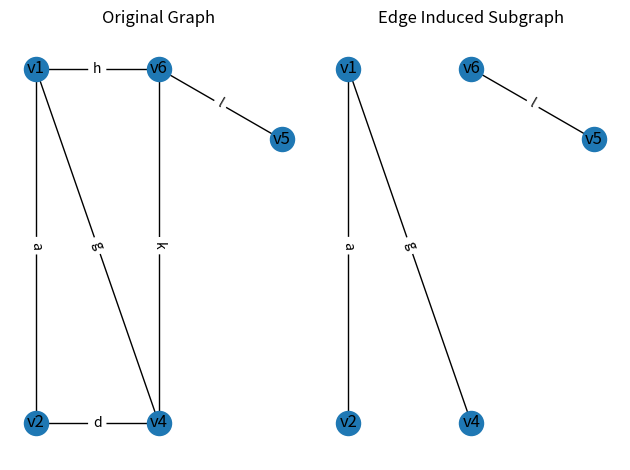

Python code for this plot:
# Edge induced subgraph
import networkx as nx
import matplotlib.pyplot as plt

edges = {
    'a': ('v1', 'v2'),
    'd': ('v2', 'v4'),
    'g': ('v1', 'v4'),
    'h': ('v1', 'v6'),
    'k': ('v6', 'v4'),
    'l': ('v6', 'v5')
}

G = nx.Graph()
G.add_edges_from(edges.values())

T = ['a', 'g', 'l']  

H = nx.Graph()
for e in T:
    u, v = edges[e]
    H.add_edge(u, v)

pos = {
    'v1': (0, 1),
    'v2': (0, 0),
    'v4': (1, 0),
    'v6': (1, 1),
    'v5': (2, 0.8)
}

# Plot Original Graph 
plt.subplot(1, 2, 1)
nx.draw(G, pos, with_labels=True)
nx.draw_networkx_edge_labels(G, pos, edge_labels={v: k for k, v in edges.items()})
plt.title("Original Graph")

# Plot Edge Induced Subgraph
plt.subplot(1, 2, 2)
nx.draw(H, pos, with_labels=True)
nx.draw_networkx_edge_labels(H, pos, edge_labels={v: k for k, v in edges.items() if k in T})
plt.title("Edge Induced Subgraph")

plt.tight_layout()
plt.show()
